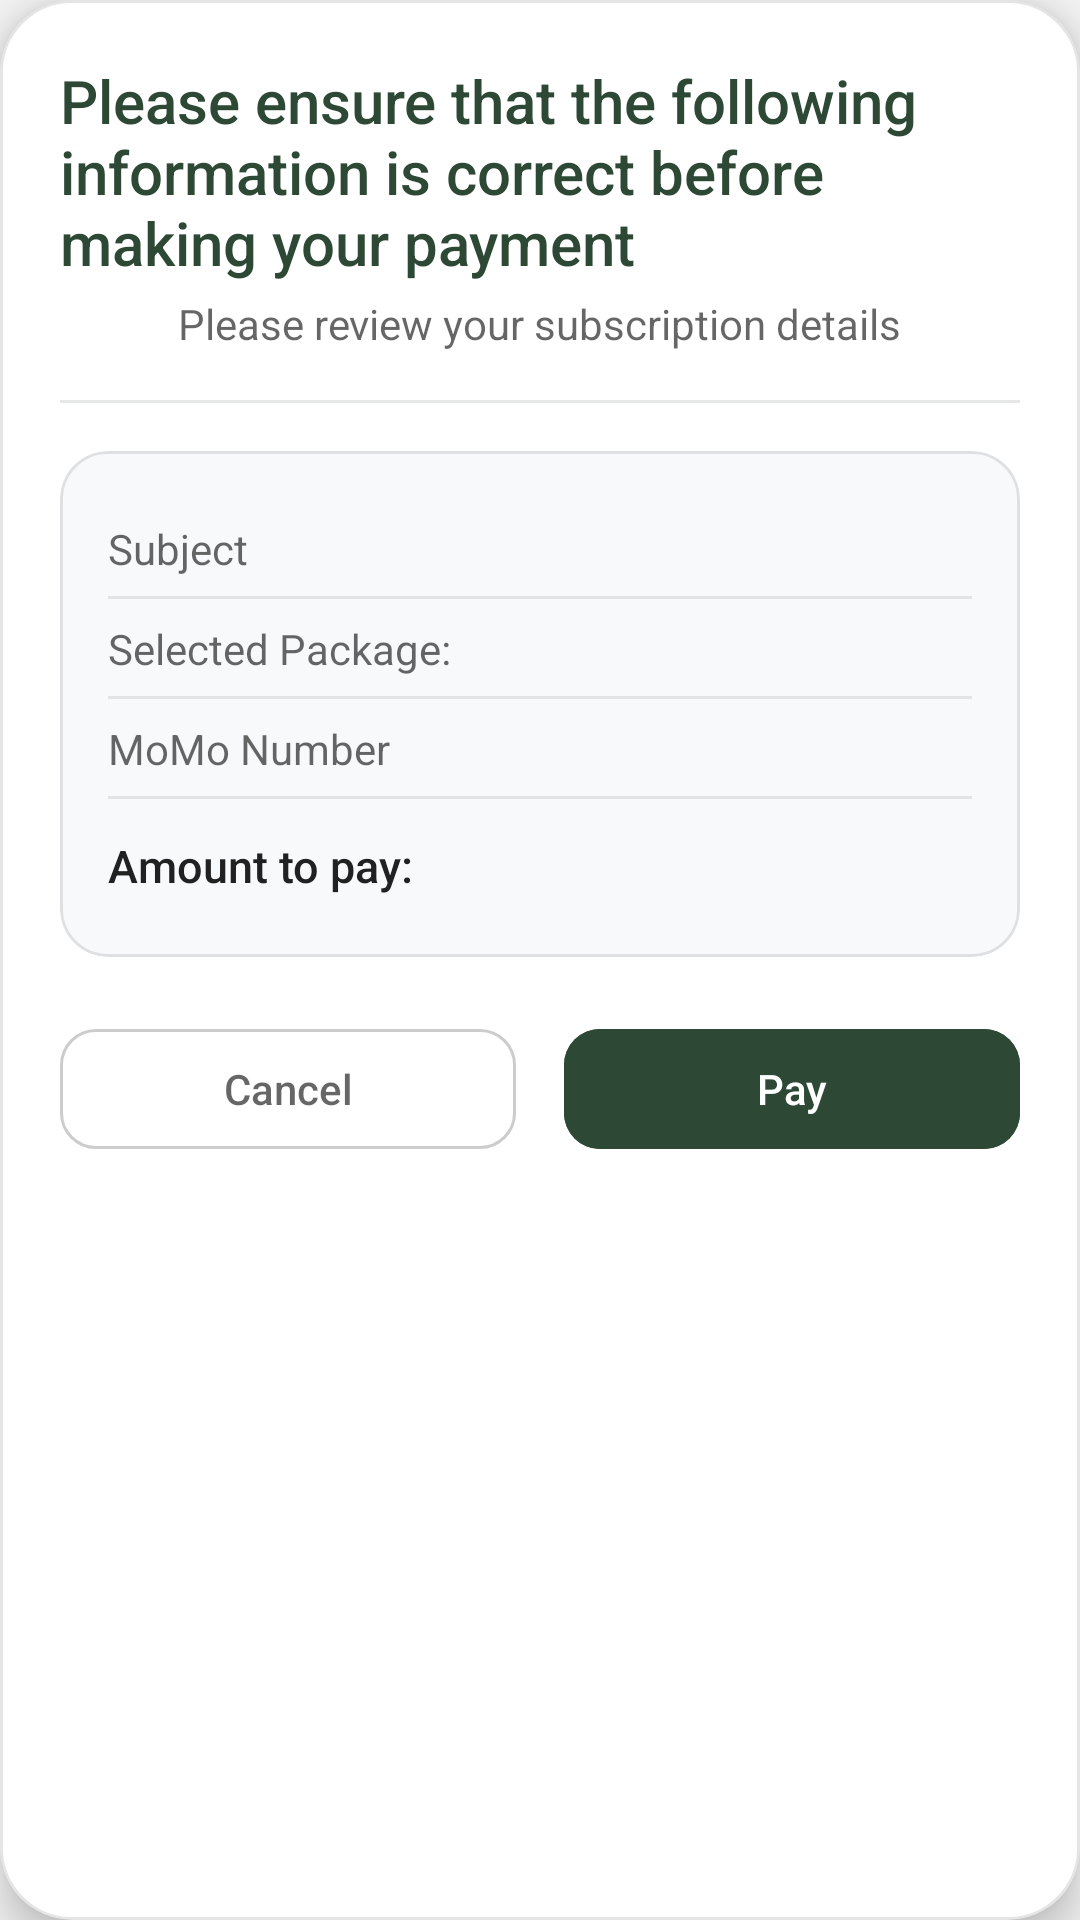

Produce the Android XML layout that renders to this screen, including the resource entries it uses.
<!-- AndroidManifest.xml: application theme Theme.GCEOLMCQS -->
<!-- res/layout/subscription_summary_layout.xml -->
<?xml version="1.0" encoding="utf-8"?>
<com.google.android.material.card.MaterialCardView xmlns:android="http://schemas.android.com/apk/res/android"
    xmlns:app="http://schemas.android.com/apk/res-auto"
    android:layout_width="match_parent"
    android:layout_height="wrap_content"
    app:cardBackgroundColor="@color/card_background"
    app:cardCornerRadius="24dp"
    app:cardElevation="8dp"
    app:strokeColor="#1A000000"
    app:strokeWidth="1dp">

    <LinearLayout
        android:layout_width="match_parent"
        android:layout_height="wrap_content"
        android:orientation="vertical"
        android:paddingTop="20dp"
        android:paddingBottom="20dp"
        android:paddingHorizontal="20dp">

        <LinearLayout
            android:layout_width="match_parent"
            android:layout_height="wrap_content"
            android:gravity="center"
            android:orientation="vertical">

            <TextView
                android:layout_width="wrap_content"
                android:layout_height="wrap_content"
                android:fontFamily="sans-serif-medium"
                android:text="@string/verify_payment_info"
                android:textColor="@color/color_primary"
                android:textSize="20sp" />

            <TextView
                android:layout_width="wrap_content"
                android:layout_height="wrap_content"
                android:layout_marginTop="4dp"
                android:fontFamily="sans-serif"
                android:text="Please review your subscription details"
                android:textColor="?android:attr/textColorSecondary"
                android:textSize="14sp" />
        </LinearLayout>

        <View
            android:layout_width="match_parent"
            android:layout_height="1dp"
            android:layout_marginTop="16dp"
            android:layout_marginBottom="16dp"
            android:alpha="0.12"
            android:background="@color/color_primary" />

        <com.google.android.material.card.MaterialCardView
            android:layout_width="match_parent"
            android:layout_height="wrap_content"
            app:cardBackgroundColor="#F8F9FA"
            app:cardCornerRadius="16dp"
            app:cardElevation="0dp"
            app:strokeColor="#1A000000"
            app:strokeWidth="1dp">

            <LinearLayout
                android:layout_width="match_parent"
                android:layout_height="wrap_content"
                android:orientation="vertical"
                android:padding="16dp">

                
                <LinearLayout
                    android:layout_width="match_parent"
                    android:layout_height="wrap_content"
                    android:paddingVertical="6dp">

                    <TextView
                        android:layout_width="0dp"
                        android:layout_height="wrap_content"
                        android:layout_weight="0.4"
                        android:fontFamily="sans-serif"
                        android:text="@string/subject"
                        android:textColor="?android:attr/textColorSecondary"
                        android:textSize="14sp" />

                    <TextView
                        android:id="@+id/invoiceSubjectNameTv"
                        android:layout_width="0dp"
                        android:layout_height="wrap_content"
                        android:layout_weight="0.6"
                        android:fontFamily="sans-serif-medium"
                        android:gravity="end"
                        android:textColor="@color/primary_text_color"
                        android:textSize="15sp" />
                </LinearLayout>

                <View
                    android:layout_width="match_parent"
                    android:layout_height="1dp"
                    android:alpha="0.08"
                    android:background="#000000" />

                
                <LinearLayout
                    android:layout_width="match_parent"
                    android:layout_height="wrap_content"
                    android:paddingVertical="6dp">

                    <TextView
                        android:layout_width="0dp"
                        android:layout_height="wrap_content"
                        android:layout_weight="0.4"
                        android:fontFamily="sans-serif"
                        android:text="@string/selected_package"
                        android:textColor="?android:attr/textColorSecondary"
                        android:textSize="14sp" />

                    <TextView
                        android:id="@+id/invoicePackageNameTv"
                        android:layout_width="0dp"
                        android:layout_height="wrap_content"
                        android:layout_weight="0.6"
                        android:fontFamily="sans-serif-medium"
                        android:gravity="end"
                        android:textColor="@color/primary_text_color"
                        android:textSize="15sp" />
                </LinearLayout>

                <View
                    android:layout_width="match_parent"
                    android:layout_height="1dp"
                    android:alpha="0.08"
                    android:background="#000000" />

                
                <LinearLayout
                    android:layout_width="match_parent"
                    android:layout_height="wrap_content"
                    android:paddingVertical="6dp">

                    <TextView
                        android:layout_width="0dp"
                        android:layout_height="wrap_content"
                        android:layout_weight="0.4"
                        android:fontFamily="sans-serif"
                        android:text="@string/momo_number"
                        android:textColor="?android:attr/textColorSecondary"
                        android:textSize="14sp" />

                    <TextView
                        android:id="@+id/invoiceMomoNumberTv"
                        android:layout_width="0dp"
                        android:layout_height="wrap_content"
                        android:layout_weight="0.6"
                        android:fontFamily="sans-serif-medium"
                        android:gravity="end"
                        android:textColor="@color/primary_text_color"
                        android:textSize="15sp" />
                </LinearLayout>

                <View
                    android:layout_width="match_parent"
                    android:layout_height="1dp"
                    android:alpha="0.08"
                    android:background="#000000" />

                
                <LinearLayout
                    android:layout_width="match_parent"
                    android:layout_height="wrap_content"
                    android:paddingTop="10dp"
                    android:paddingBottom="4dp">

                    <TextView
                        android:layout_width="0dp"
                        android:layout_height="wrap_content"
                        android:layout_weight="0.4"
                        android:fontFamily="sans-serif-medium"
                        android:text="@string/amount_to_pay"
                        android:textColor="@color/primary_text_color"
                        android:textSize="15sp" />

                    <TextView
                        android:id="@+id/invoicePackagePriceTv"
                        android:layout_width="0dp"
                        android:layout_height="wrap_content"
                        android:layout_weight="0.6"
                        android:fontFamily="sans-serif-medium"
                        android:gravity="end"
                        android:textColor="@color/color_primary"
                        android:textSize="17sp" />
                </LinearLayout>

            </LinearLayout>
        </com.google.android.material.card.MaterialCardView>

        
        <LinearLayout
            android:layout_width="match_parent"
            android:layout_height="wrap_content"
            android:layout_marginTop="20dp"
            android:orientation="horizontal">

            <com.google.android.material.button.MaterialButton
                android:id="@+id/btnCancel"
                style="@style/Widget.Material3.Button.OutlinedButton"
                android:layout_width="0dp"
                android:layout_height="48dp"
                android:layout_marginEnd="8dp"
                android:layout_weight="1"
                android:fontFamily="sans-serif-medium"
                android:text="@string/cancel"
                android:textColor="?android:attr/textColorSecondary"
                android:textSize="14sp"
                app:cornerRadius="12dp"
                app:strokeColor="#33000000" />

            <com.google.android.material.button.MaterialButton
                android:id="@+id/btnPay"
                style="@style/Widget.Material3.Button"
                android:layout_width="0dp"
                android:layout_height="48dp"
                android:layout_marginStart="8dp"
                android:layout_weight="1"
                android:backgroundTint="@color/color_primary"
                android:elevation="0dp"
                android:fontFamily="sans-serif-medium"
                android:text="@string/pay"
                android:textSize="14sp"
                app:cornerRadius="12dp" />
        </LinearLayout>

    </LinearLayout>
</com.google.android.material.card.MaterialCardView>
<!-- resources referenced by this layout -->
<resources>
  <color name="card_background">#FFFFFF</color>
  <color name="color_primary">#2D4935</color>
  <color name="primary_text_color">#212121</color>
  <string name="amount_to_pay">Amount to pay:</string>
  <string name="cancel">Cancel</string>
  <string name="momo_number">MoMo Number</string>
  <string name="pay">Pay</string>
  <string name="selected_package">Selected Package:</string>
  <string name="subject">Subject</string>
  <string name="verify_payment_info">Please ensure that the following information is correct before making your payment</string>
  <style name="Theme.GCEOLMCQS" parent="Theme.MaterialComponents.DayNight.DarkActionBar">
          
          <item name="colorPrimary">@color/color_primary</item>
          <item name="colorPrimaryVariant">@color/color_primary_variant</item>
          <item name="colorOnPrimary">@color/color_on_primary</item>
          <item name="colorAccent">@color/colorAccent</item>
  
          
          <item name="colorSecondary">@color/color_secondary</item>
          <item name="colorSecondaryVariant">@color/color_secondary_dark</item>
          <item name="colorOnSecondary">@color/color_on_secondary</item>
  
          
          <item name="android:statusBarColor">@color/color_primary_variant</item>
  
          
          <item name="android:windowBackground">@color/background</item>
          <item name="cardViewStyle">@style/CustomCardViewStyle</item>
  
          
          <item name="android:textColorPrimary">@color/primary_text_color</item>
          <item name="android:textColor">@color/primary_text_color</item>
      </style>
  <color name="color_primary_variant">#233828</color>
  <color name="color_on_primary">@color/white</color>
  <color name="colorAccent">#FFC107</color>
  <color name="color_secondary">#F4D884</color>
  <color name="color_secondary_dark">#BDA766</color>
  <color name="color_on_secondary">#141414</color>
  <color name="background">#F5F5F5</color>
  <style name="CustomCardViewStyle" parent="Widget.MaterialComponents.CardView">
          <item name="cardBackgroundColor">@color/card_background</item>
      </style>
  <color name="white">#FFFFFFFF</color>
</resources>
